Run: headless pygame with SDL's dummy video driver; simulated clock (each Clock.tick advances the game by its frame time, no real sleeping); random seed 0; keys injected as events and as key.get_pressed() state; mouse plan: one left click at the window centre at the start of phase 2, then a move to the lower-right quarter at the start of phase 3.
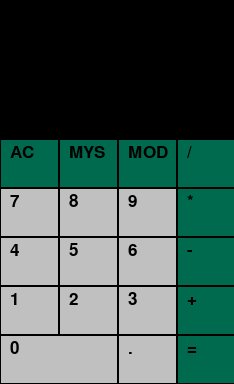
Frame 1 of 4 · flips 1–60 · no input
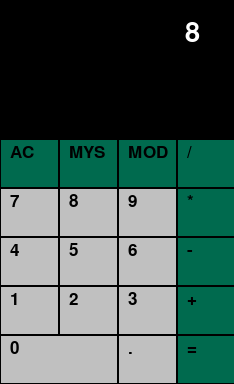
Frame 2 of 4 · flips 61–180 · clicked the window centre · tapped SPACE, RETURN · held RIGHT (→), D
Frame 3 of 4 · flips 181–300 · moved the mouse to the lower-right quarter · held DOWN (↓), S · screen unchanged from frame 2, image omitted
Frame 4 of 4 · flips 301–420 · held LEFT (←), A, UP (↑), W · screen unchanged from frame 3, image omitted

The pygame program that drew these frames:

import pygame
import collections

WHITE = (255, 255, 255)
GREY = (192, 192, 192)
BLACK = (0, 0, 0)
DGREY = (169, 169, 169)
BGREEN = (0, 106, 78)

Button = collections.namedtuple("Button", ["label", "color", "x", "y", "length", "height"])

def make_buttons():
    """This stores all the buttons and it values in a nested list"""
    length, width = 59, 49
    x1, x2, x3, x4 = 0, 59, 118, 177

    buttons = []

    buttons.append(Button("AC", BGREEN, x1, 139, length, width))
    buttons.append(Button("MYS", BGREEN, x2, 139, length, width))
    buttons.append(Button("MOD", BGREEN, x3, 139, length, width))
    buttons.append(Button("/", BGREEN, x4, 139, length, width))

    buttons.append(Button("7", GREY, x1, 188, length, width))
    buttons.append(Button("8", GREY, x2, 188, length, width))
    buttons.append(Button("9", GREY, x3, 188, length, width))
    buttons.append(Button("*", BGREEN, x4, 188, length, width))

    buttons.append(Button("4", GREY, x1, 237, length, width))
    buttons.append(Button("5", GREY, x2, 237, length, width))
    buttons.append(Button("6", GREY, x3, 237, length, width))
    buttons.append(Button("-", BGREEN, x4, 237, length, width))

    buttons.append(Button("1", GREY, x1, 286, length, width))
    buttons.append(Button("2", GREY, x2, 286, length, width))
    buttons.append(Button("3", GREY, x3, 286, length, width))
    buttons.append(Button("+", BGREEN, x4, 286, length, width))

    buttons.append(Button("0", GREY, x1, 335, length * 2, width))
    buttons.append(Button(".", GREY, x3, 335, length, width))
    buttons.append(Button("=", BGREEN, x4, 335, length, width))

    return buttons

def add_buttons(buttons):
    """Bliting the buttons and their labels"""
    for button in buttons:
        pygame.draw.rect(screen, button.color, pygame.Rect(button.x, button.y, button.length, button.height))
        pygame.draw.rect(screen, BLACK, pygame.Rect(button.x, button.y, button.length, button.height), 1)
        font = pygame.font.Font(None, 25)
        functions = font.render(button.label, 1, BLACK)
        screen.blit(functions, (button.x + 10, button.y + 5))

def get_pressed_button(mx, my, buttons):
    """Checking if the mouse is pressing a button"""
    for button in buttons:
        if button.x <= mx <= button.x + button.length and button.y <= my <= button.y + button.height:
            return button
    return None

def build_expression(expression, button):
    """Pure logic"""
    result = "" if expression == "0" else expression
    if button.label in ["AC", "MYS"]:
        return "0"
    elif button.label == "MOD":
        return "0" if len(result) == 0 else result + "%"
    elif button.label == "=":
        return "0" if len(result) == 0 else str(eval(result))
    elif button.label in ["*", "/"]:
        return "0" if len(result) == 0 else result + button.label
    else:
        return result + button.label

def display_expression(expression):
    """Displying the text"""
    font = pygame.font.Font(None, 40)
    expression = font.render(expression, 9, WHITE)
    txt_length = expression.get_width()
    pygame.draw.rect(screen, BLACK, pygame.Rect(0, 0, 234, 60))
    screen.blit(expression, (200 - txt_length , 20))
    pygame.display.update()

if __name__ == "__main__":
    """Run only if this is the main file that is being excuted"""
    pygame.init()
    pygame.time.wait(100)
    screen = pygame.display.set_mode((234, 384))
    buttons = make_buttons()
    screen.fill(BLACK)
    add_buttons(buttons)
    expression = "0"
    font = pygame.font.Font(None, 40)
    while True:
        pygame.display.update()
        for event in pygame.event.get():
            """Quit check"""
            if event.type == pygame.QUIT:
                pygame.quit()
            if event.type == pygame.MOUSEBUTTONDOWN:
                mx, my = pygame.mouse.get_pos()
                button = get_pressed_button(mx, my, buttons)
                expression = build_expression(expression, button)
                display_expression(expression)
